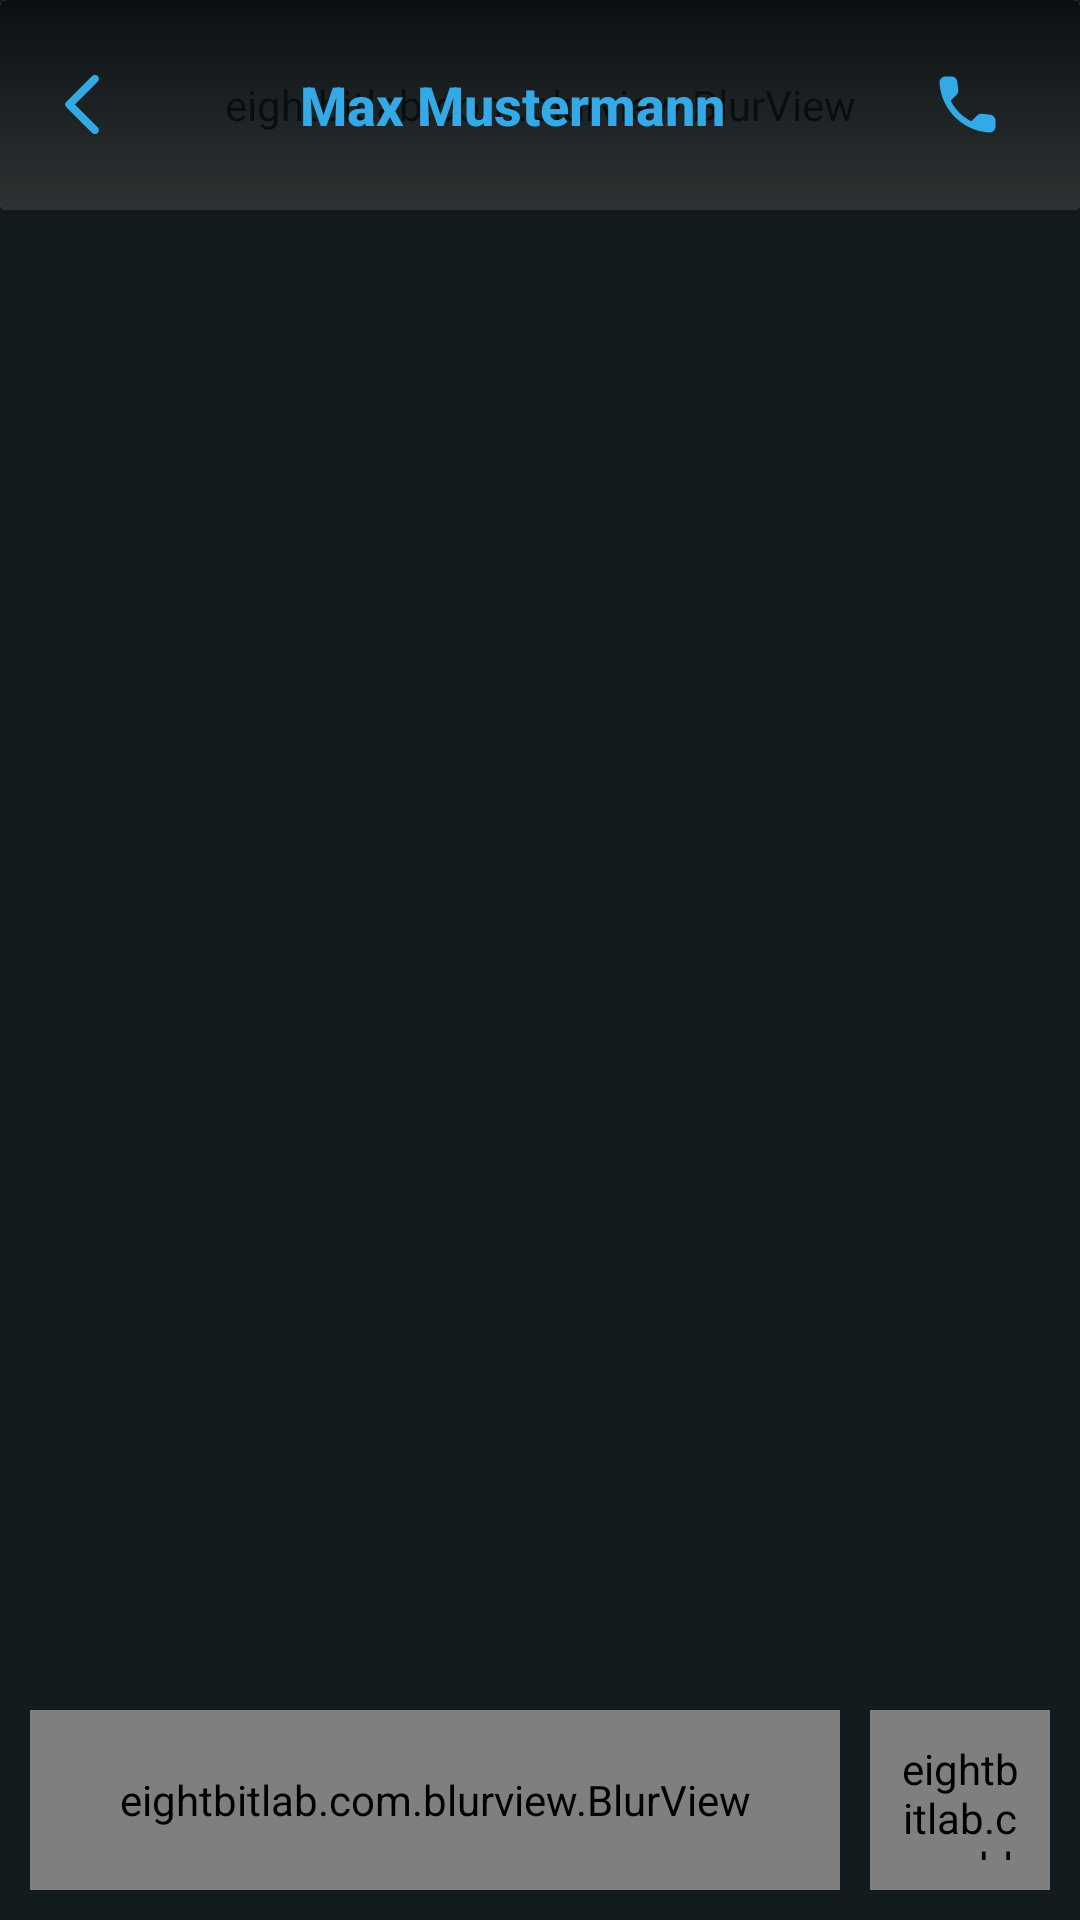

The Android layout XML behind this screen, and the referenced resources:
<!-- AndroidManifest.xml: application theme Theme.Template -->
<!-- res/layout/activity_chat.xml -->
<?xml version="1.0" encoding="utf-8"?>
<androidx.coordinatorlayout.widget.CoordinatorLayout xmlns:android="http://schemas.android.com/apk/res/android"
    xmlns:tools="http://schemas.android.com/tools"
    xmlns:app="http://schemas.android.com/apk/res-auto"
    android:id="@+id/clChatChat"
    android:layout_width="match_parent"
    android:layout_height="match_parent"
    android:fitsSystemWindows="true"
    tools:context=".activities.CodexActivity"
    android:background="@color/background">

    <androidx.cardview.widget.CardView
        android:layout_width="match_parent"
        android:layout_height="70dp"
        app:cardBackgroundColor="@android:color/transparent">

        <eightbitlab.com.blurview.BlurView
            android:id="@+id/bvChatHeader"
            android:layout_width="match_parent"
            android:layout_height="match_parent"
            app:blurOverlayColor="@color/background_darkest_transparent">
        </eightbitlab.com.blurview.BlurView>

        <LinearLayout
            android:layout_width="match_parent"
            android:layout_height="match_parent"
            android:background="@drawable/gradient_darkest_transparent">
        </LinearLayout>


        <LinearLayout
            android:layout_width="match_parent"
            android:layout_height="match_parent"
            android:padding="15dp"
            android:orientation="horizontal">

            <com.google.android.material.imageview.ShapeableImageView
                android:id="@+id/ivChatBack"
                android:layout_width="25dp"
                android:layout_height="25dp"
                android:layout_marginEnd="10dp"
                android:layout_gravity="center"
                android:src="@drawable/ic_back"
                />

            <com.google.android.material.imageview.ShapeableImageView
                android:id="@+id/ivChatChatProfileImage"
                android:layout_width="40dp"
                android:layout_height="40dp"
                android:layout_gravity="center"
                android:src="@drawable/ic_account"
                app:shapeAppearanceOverlay="@style/circular"
                />

            <TextView
                android:id="@+id/tvChatChatName"
                android:layout_width="wrap_content"
                android:layout_height="wrap_content"
                android:gravity="left"
                android:layout_gravity="center"
                android:layout_marginStart="10dp"
                android:textSize="18sp"
                android:fontFamily="sans-serif-medium"
                android:textColor="@color/primary"
                android:textStyle="bold"
                android:text="Max Mustermann">
            </TextView>

            <Space
                android:layout_width="0dp"
                android:layout_height="0dp"
                android:layout_weight="1" />

            <com.google.android.material.imageview.ShapeableImageView
                android:id="@+id/ivChatCall"
                android:layout_width="25dp"
                android:layout_height="25dp"
                android:layout_marginEnd="10dp"
                android:layout_gravity="center"
                android:src="@drawable/ic_call_blue"
                />

        </LinearLayout>

    </androidx.cardview.widget.CardView>

    <androidx.recyclerview.widget.RecyclerView
        android:id="@+id/rvChatMessages"
        android:layout_width="match_parent"
        android:layout_height="match_parent"
        android:clipToPadding="false"
        android:paddingTop="70dp"
        android:paddingBottom="75dp"
        tools:listitem="@layout/item_message">

    </androidx.recyclerview.widget.RecyclerView>

    <LinearLayout
        android:layout_width="match_parent"
        android:layout_height="60dp"
        android:layout_gravity="bottom"
        android:layout_margin="10dp"
        android:orientation="horizontal">

        <com.google.android.material.textfield.TextInputLayout
            android:id="@+id/etChatChatMessage"
            android:layout_width="match_parent"
            android:layout_height="match_parent"
            android:layout_weight="1"
            app:expandedHintEnabled="false"
            app:hintEnabled="false"
            android:layout_marginEnd="10dp"
            app:hintTextAppearance="@color/primary"
            app:boxBackgroundColor="@color/background_darkest_transparent_2"
            app:boxCornerRadiusTopStart="20dp"
            app:boxCornerRadiusTopEnd="20dp"
            app:boxCornerRadiusBottomStart="20dp"
            app:boxCornerRadiusBottomEnd="20dp"
            app:boxStrokeWidth="0dp"
            app:boxStrokeWidthFocused="1dp"
            app:boxStrokeColor="@color/primary">

            <eightbitlab.com.blurview.BlurView
                android:id="@+id/bvChatChatMessage"
                android:layout_width="match_parent"
                android:layout_height="match_parent"
                android:background="@drawable/square_rounded"
                app:blurOverlayColor="@color/background_darkest_transparent_2">

                <com.google.android.material.textfield.TextInputEditText
                    android:id="@+id/etChatChatMessageInput"
                    android:layout_width="match_parent"
                    android:layout_height="match_parent"
                    android:hint="Message"
                    android:textColor="@color/text">
                </com.google.android.material.textfield.TextInputEditText>
            </eightbitlab.com.blurview.BlurView>

        </com.google.android.material.textfield.TextInputLayout>


        <eightbitlab.com.blurview.BlurView
            android:id="@+id/bvChatChatSend"
            android:layout_width="60dp"
            android:layout_height="60dp"
            android:layout_gravity="center"
            android:padding="10dp"
            android:background="@drawable/circle_t"
            app:blurOverlayColor="@color/background_darkest_transparent">


            <com.google.android.material.imageview.ShapeableImageView
                android:layout_width="wrap_content"
                android:layout_height="match_parent"
                android:layout_gravity="center"
                android:src="@drawable/ic_send"
                app:shapeAppearanceOverlay="@style/circular"
                />
        </eightbitlab.com.blurview.BlurView>


    </LinearLayout>


</androidx.coordinatorlayout.widget.CoordinatorLayout>
<!-- res/layout/item_message.xml (included above) -->
<?xml version="1.0" encoding="utf-8"?>
<LinearLayout xmlns:android="http://schemas.android.com/apk/res/android"
    android:id="@+id/llChatMessage"
    xmlns:tools="http://schemas.android.com/tools"
    xmlns:app="http://schemas.android.com/apk/res-auto"
    android:layout_width="match_parent"
    android:layout_height="wrap_content">

    <androidx.cardview.widget.CardView
        android:id="@+id/cvChatMessage"
        android:layout_width="wrap_content"
        android:layout_height="match_parent"
        android:layout_marginTop="5dp"
        android:layout_marginStart="5dp"
        android:layout_marginEnd="5dp"
        app:cardCornerRadius="10dp"
        app:cardBackgroundColor="@color/background_lighter">

        <LinearLayout
            android:id="@+id/llChatChatMessage"
            android:layout_width="match_parent"
            android:layout_height="match_parent"
            android:paddingBottom="6dp">

            <TextView
                android:id="@+id/tvChatMessage"
                android:layout_width="wrap_content"
                android:layout_height="wrap_content"
                android:layout_gravity="center"
                android:padding="10dp"
                android:text="This is a message"
                android:textSize="12sp"
                android:textColor="@color/text"
                android:fontFamily="sans-serif" />
        </LinearLayout>

        <TextView
            android:id="@+id/tvChatMessageTime"
            android:layout_width="wrap_content"
            android:layout_height="wrap_content"
            android:layout_gravity="bottom|end"
            android:paddingEnd="10dp"
            android:layout_marginBottom="3dp"
            android:text="12:00"
            android:textSize="8sp"
            android:textColor="@color/secondary"
            android:fontFamily="sans-serif" />

    </androidx.cardview.widget.CardView>

</LinearLayout>
<!-- resources referenced by this layout -->
<resources>
  <color name="background">#121C1F</color>
  <color name="background_darkest_transparent">#B30A1012</color>
  <color name="background_darkest_transparent_2">#D90A1012</color>
  <color name="background_lighter">#20313D</color>
  <color name="primary">#33aae5</color>
  <color name="secondary">#257AA4</color>
  <color name="text">	#feffff</color>
  <!-- drawable circle_t (drawable) -->
  <?xml version="1.0" encoding="utf-8"?>
  <selector xmlns:android="http://schemas.android.com/apk/res/android">
  
      <item android:state_pressed="true">
          <shape android:shape="oval">
              <solid android:color="@android:color/transparent"/>
          </shape>
      </item>
  
      <item>
          <shape android:shape="oval">
              <solid android:color="@android:color/transparent"/>
          </shape>
      </item>
  
  </selector>
  <!-- drawable gradient_darkest_transparent (drawable) -->
  <?xml version="1.0" encoding="utf-8"?>
  <shape xmlns:android="http://schemas.android.com/apk/res/android">
  
      <gradient
          android:startColor="@color/background_darkest_transparent"
          android:endColor="@color/background_darkest"
          android:angle="90"
          android:type="linear"
          />
  
  </shape>
  <!-- drawable ic_back (drawable) -->
  <vector xmlns:android="http://schemas.android.com/apk/res/android" android:height="24dp" android:tint="#33AAE5" android:viewportHeight="24" android:viewportWidth="24" android:width="24dp">
        
      <path android:fillColor="@android:color/white" android:pathData="M16.88,2.88L16.88,2.88c-0.49,-0.49 -1.28,-0.49 -1.77,0l-8.41,8.41c-0.39,0.39 -0.39,1.02 0,1.41l8.41,8.41c0.49,0.49 1.28,0.49 1.77,0l0,0c0.49,-0.49 0.49,-1.28 0,-1.77L9.54,12l7.35,-7.35C17.37,4.16 17.37,3.37 16.88,2.88z"/>
      
  </vector>
  <!-- drawable ic_call_blue (drawable) -->
  <vector xmlns:android="http://schemas.android.com/apk/res/android" android:height="24dp" android:tint="#33AAE5" android:viewportHeight="24" android:viewportWidth="24" android:width="24dp">
        
      <path android:fillColor="@android:color/white" android:pathData="M19.23,15.26l-2.54,-0.29c-0.61,-0.07 -1.21,0.14 -1.64,0.57l-1.84,1.84c-2.83,-1.44 -5.15,-3.75 -6.59,-6.59l1.85,-1.85c0.43,-0.43 0.64,-1.03 0.57,-1.64l-0.29,-2.52c-0.12,-1.01 -0.97,-1.77 -1.99,-1.77H5.03c-1.13,0 -2.07,0.94 -2,2.07 0.53,8.54 7.36,15.36 15.89,15.89 1.13,0.07 2.07,-0.87 2.07,-2v-1.73c0.01,-1.01 -0.75,-1.86 -1.76,-1.98z"/>
      
  </vector>
  <!-- drawable ic_send (drawable) -->
  <vector xmlns:android="http://schemas.android.com/apk/res/android" android:autoMirrored="true" android:height="24dp" android:tint="#33AAE5" android:viewportHeight="24" android:viewportWidth="24" android:width="24dp">
        
      <path android:fillColor="@android:color/white" android:pathData="M2.01,21L23,12 2.01,3 2,10l15,2 -15,2z"/>
      
  </vector>
  <!-- drawable square_rounded (drawable) -->
  <?xml version="1.0" encoding="utf-8"?>
  <selector xmlns:android="http://schemas.android.com/apk/res/android">
  
      <item android:state_pressed="true">
          <shape android:shape="rectangle">
              <solid android:color="@android:color/transparent"/>
              <corners android:radius="16dp"/>
          </shape>
      </item>
  
      <item>
          <shape android:shape="rectangle">
              <solid android:color="@android:color/transparent"/>
              <corners android:radius="16dp"/>
          </shape>
      </item>
  
  </selector>
  <style name="Theme.Template" parent="Base.Theme.Template" />
  <color name="background_darkest">#0A1012</color>
  <style name="Base.Theme.Template" parent="Theme.Material3.DayNight.NoActionBar">
          <item name="android:windowBackground">@color/background_darkest</item>
      </style>
</resources>
